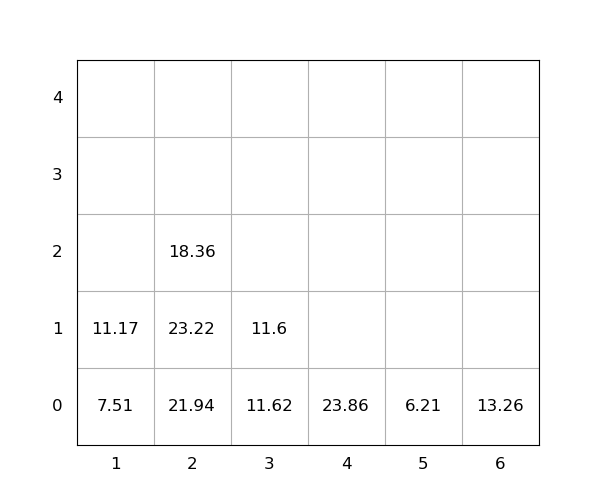

The table this chart was drawn from, first rows:
idx, loc_x, loc_y, loc_z, weight, group, score, seq, reloc, size(ft)
1, 3, 0, 0, 11.62, 0, 11.62, 0, 1.0, 20
2, 6, 0, 0, 13.26, 0, 13.26, 0, 0, 20
3, 5, 0, 0, 6.21, 0, 6.21, 0, 0, 20
4, 2, 0, 0, 21.94, 0, 21.94, 0, 1.0, 20
5, 2, 0, 1, 23.22, 0, 23.22, 0, 1.0, 20
6, 2, 0, 2, 18.36, 0, 18.36, 1, 1.0, 20
7, 3, 0, 1, 11.6, 0, 11.6, 2, 1.0, 20
8, 1, 0, 0, 7.51, 0, 7.51, 3, 0, 20
9, 4, 0, 0, 23.86, 0, 23.86, 4, 0, 20
10, 1, 0, 1, 11.17, 0, 11.17, 5, 0, 20
